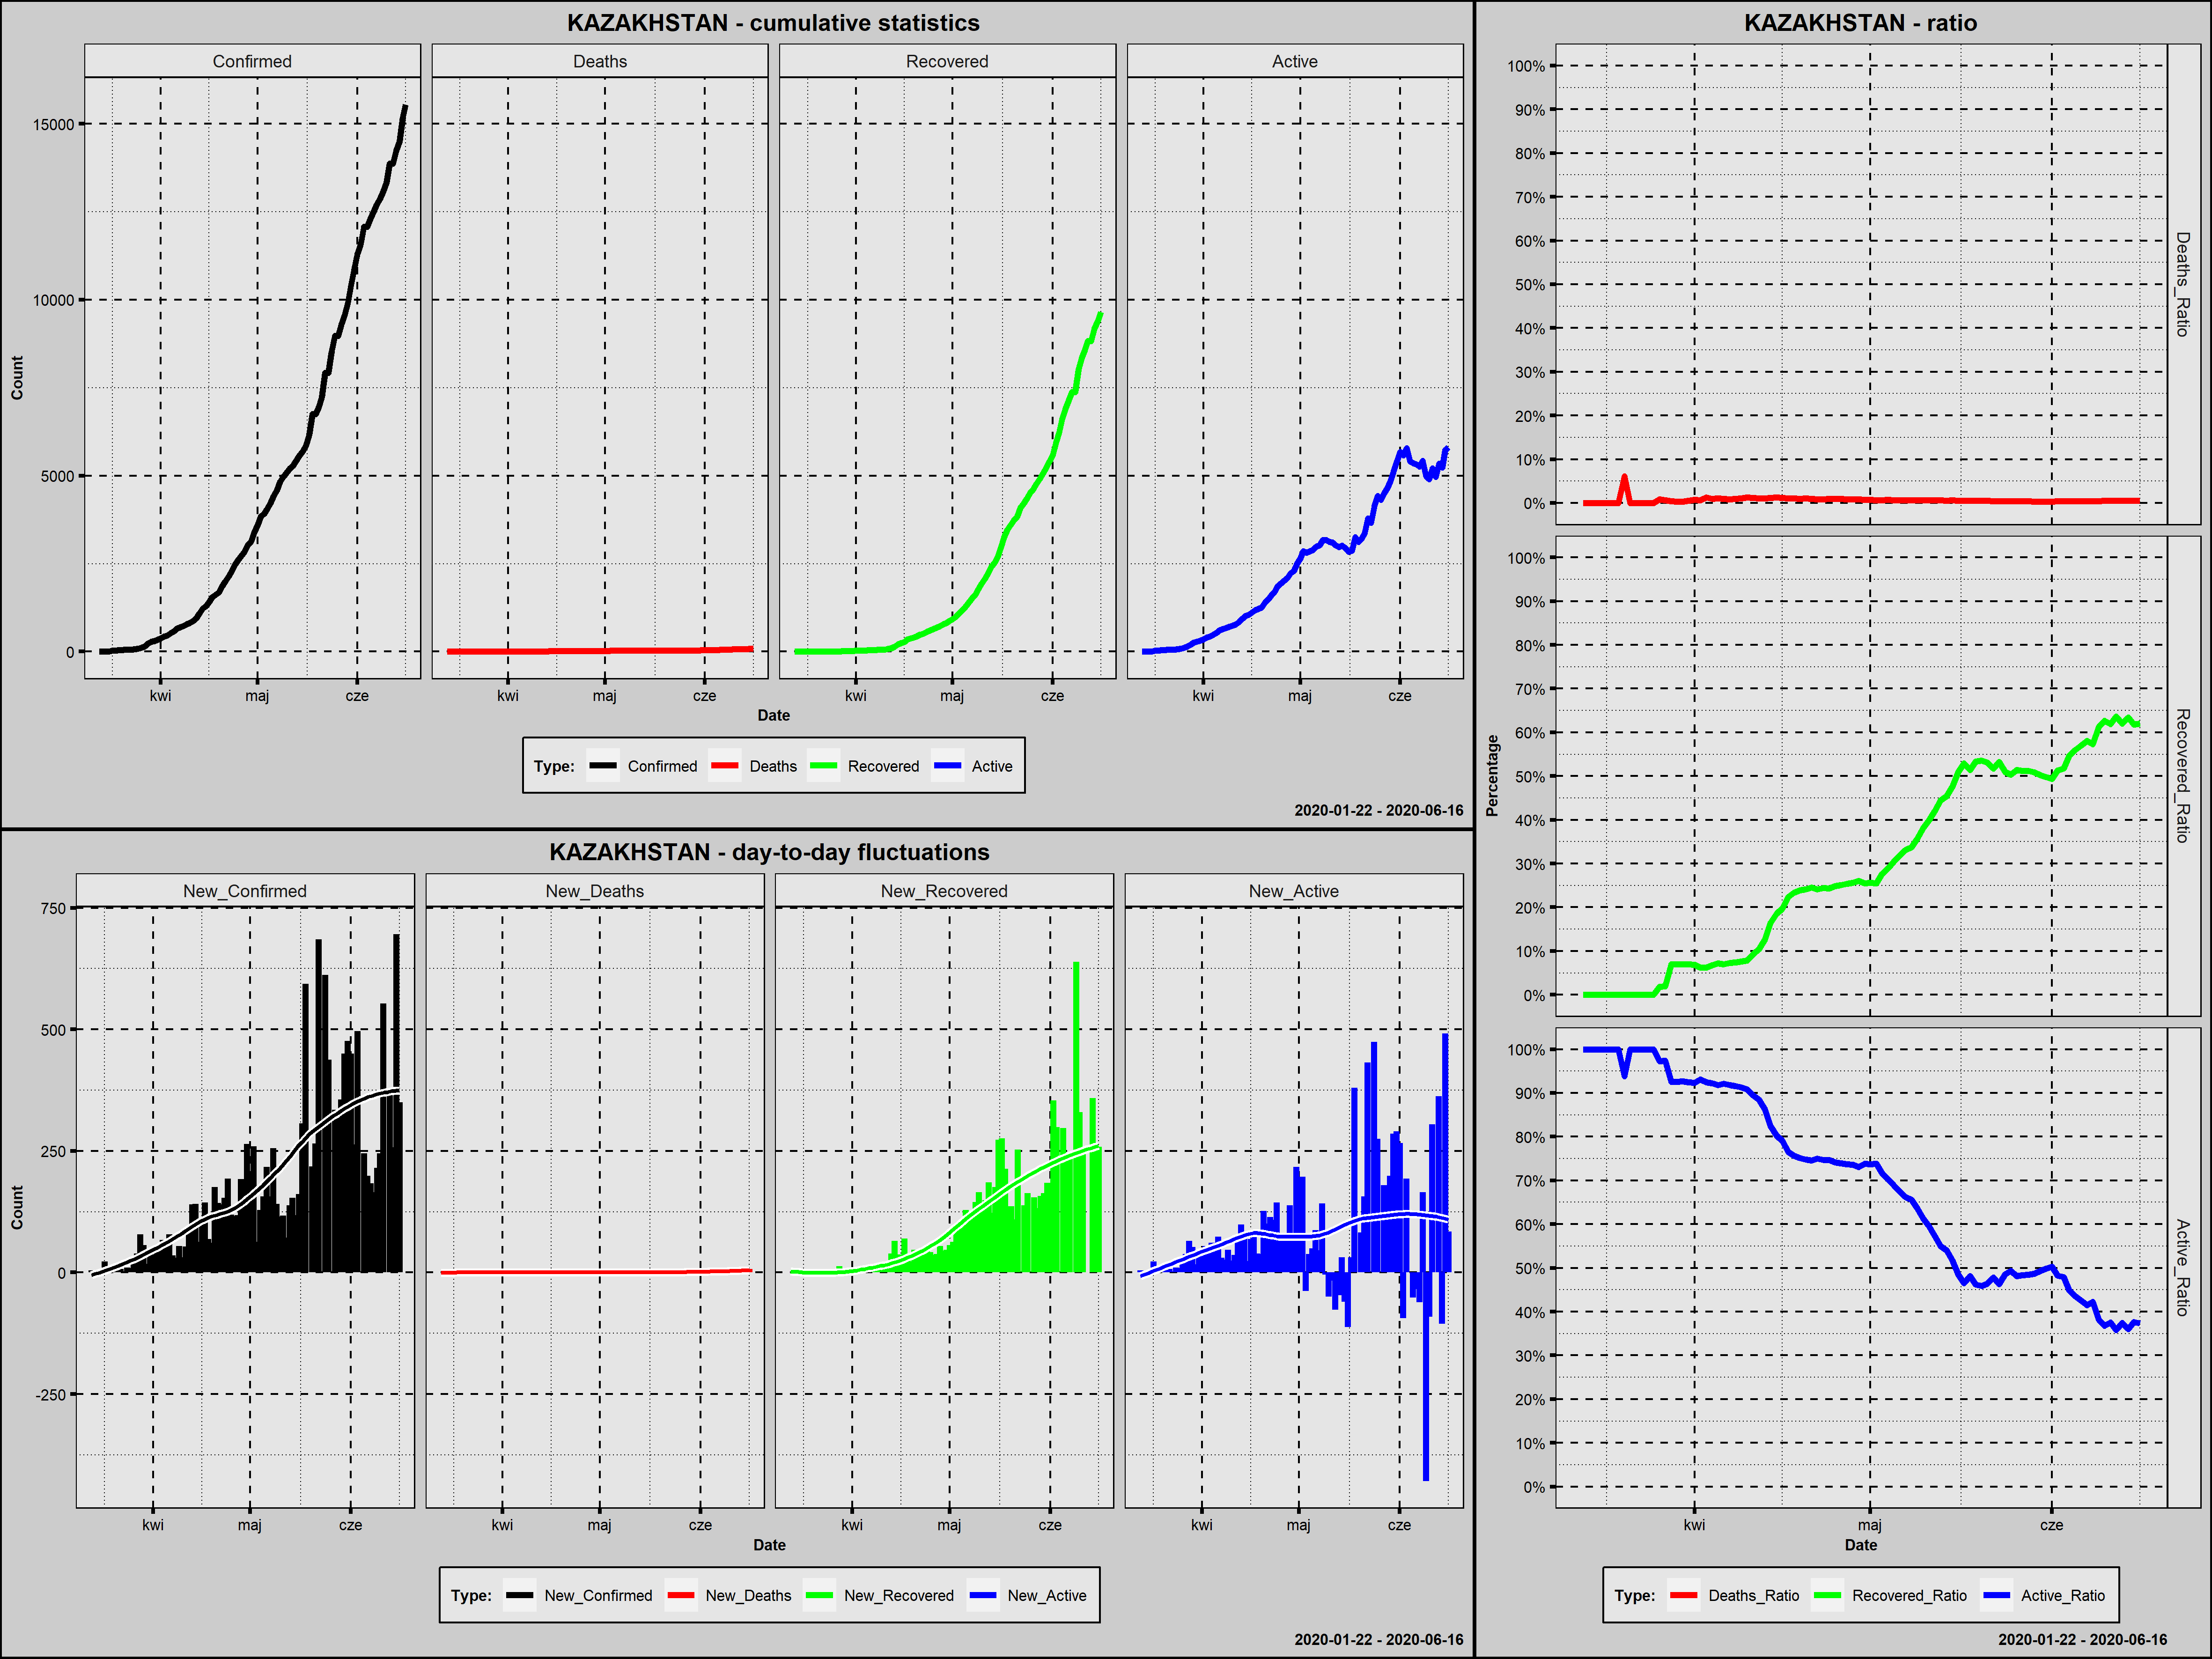

Data behind this chart, as committed beside it:
Country; Date; Confirmed; New_Confirmed; Deaths; New_Deaths; Recovered; New_Recovered; Active; New_Active; Year; Month; Day; Week_Day; Deaths_Ratio; Recovered_Ratio; Active_Ratio; Day_Since_1st_Confirmed; Day_Since_100st_Confirmed
Kazakhstan; 2020-03-13; 4; 4; 0; 0; 0; 0; 4; 4; 2020; marzec; 13; piątek; 0,0000; 0,0000; 1,0000; 1; 0
Kazakhstan; 2020-03-14; 6; 2; 0; 0; 0; 0; 6; 2; 2020; marzec; 14; sobota; 0,0000; 0,0000; 1,0000; 2; 0
Kazakhstan; 2020-03-15; 9; 3; 0; 0; 0; 0; 9; 3; 2020; marzec; 15; niedziela; 0,0000; 0,0000; 1,0000; 3; 0
Kazakhstan; 2020-03-16; 10; 1; 0; 0; 0; 0; 10; 1; 2020; marzec; 16; poniedziałek; 0,0000; 0,0000; 1,0000; 4; 0
Kazakhstan; 2020-03-17; 33; 23; 0; 0; 0; 0; 33; 23; 2020; marzec; 17; wtorek; 0,0000; 0,0000; 1,0000; 5; 0
Kazakhstan; 2020-03-18; 35; 2; 0; 0; 0; 0; 35; 2; 2020; marzec; 18; środa; 0,0000; 0,0000; 1,0000; 6; 0
Kazakhstan; 2020-03-19; 44; 9; 0; 0; 0; 0; 44; 9; 2020; marzec; 19; czwartek; 0,0000; 0,0000; 1,0000; 7; 0
Kazakhstan; 2020-03-20; 49; 5; 3; 3; 0; 0; 46; 2; 2020; marzec; 20; piątek; 0,0612; 0,0000; 0,9388; 8; 0
Kazakhstan; 2020-03-21; 53; 4; 0; -3; 0; 0; 53; 7; 2020; marzec; 21; sobota; 0,0000; 0,0000; 1,0000; 9; 0
Kazakhstan; 2020-03-22; 60; 7; 0; 0; 0; 0; 60; 7; 2020; marzec; 22; niedziela; 0,0000; 0,0000; 1,0000; 10; 0
Kazakhstan; 2020-03-23; 62; 2; 0; 0; 0; 0; 62; 2; 2020; marzec; 23; poniedziałek; 0,0000; 0,0000; 1,0000; 11; 0
Kazakhstan; 2020-03-24; 72; 10; 0; 0; 0; 0; 72; 10; 2020; marzec; 24; wtorek; 0,0000; 0,0000; 1,0000; 12; 0
Kazakhstan; 2020-03-25; 81; 9; 0; 0; 0; 0; 81; 9; 2020; marzec; 25; środa; 0,0000; 0,0000; 1,0000; 13; 0
Kazakhstan; 2020-03-26; 111; 30; 1; 1; 2; 2; 108; 27; 2020; marzec; 26; czwartek; 0,0090; 0,0180; 0,9730; 14; 1
Kazakhstan; 2020-03-27; 150; 39; 1; 0; 3; 1; 146; 38; 2020; marzec; 27; piątek; 0,0067; 0,0200; 0,9733; 15; 2
Kazakhstan; 2020-03-28; 228; 78; 1; 0; 16; 13; 211; 65; 2020; marzec; 28; sobota; 0,0044; 0,0702; 0,9254; 16; 3
Kazakhstan; 2020-03-29; 284; 56; 1; 0; 20; 4; 263; 52; 2020; marzec; 29; niedziela; 0,0035; 0,0704; 0,9261; 17; 4
Kazakhstan; 2020-03-30; 302; 18; 1; 0; 21; 1; 280; 17; 2020; marzec; 30; poniedziałek; 0,0033; 0,0695; 0,9272; 18; 5
Kazakhstan; 2020-03-31; 343; 41; 2; 1; 24; 3; 317; 37; 2020; marzec; 31; wtorek; 0,0058; 0,0700; 0,9242; 19; 6
Kazakhstan; 2020-04-01; 380; 37; 3; 1; 26; 2; 351; 34; 2020; kwiecień; 1; środa; 0,0079; 0,0684; 0,9237; 20; 7
Kazakhstan; 2020-04-02; 435; 55; 3; 0; 27; 1; 405; 54; 2020; kwiecień; 2; czwartek; 0,0069; 0,0621; 0,9310; 21; 8
Kazakhstan; 2020-04-03; 464; 29; 6; 3; 29; 2; 429; 24; 2020; kwiecień; 3; piątek; 0,0129; 0,0625; 0,9246; 22; 9
Kazakhstan; 2020-04-04; 531; 67; 5; -1; 36; 7; 490; 61; 2020; kwiecień; 4; sobota; 0,0094; 0,0678; 0,9228; 23; 10
Kazakhstan; 2020-04-05; 584; 53; 6; 1; 42; 6; 536; 46; 2020; kwiecień; 5; niedziela; 0,0103; 0,0719; 0,9178; 24; 11
Kazakhstan; 2020-04-06; 662; 78; 6; 0; 46; 4; 610; 74; 2020; kwiecień; 6; poniedziałek; 0,0091; 0,0695; 0,9215; 25; 12
Kazakhstan; 2020-04-07; 697; 35; 6; 0; 51; 5; 640; 30; 2020; kwiecień; 7; wtorek; 0,0086; 0,0732; 0,9182; 26; 13
Kazakhstan; 2020-04-08; 727; 30; 7; 1; 54; 3; 666; 26; 2020; kwiecień; 8; środa; 0,0096; 0,0743; 0,9161; 27; 14
Kazakhstan; 2020-04-09; 781; 54; 8; 1; 60; 6; 713; 47; 2020; kwiecień; 9; czwartek; 0,0102; 0,0768; 0,9129; 28; 15
Kazakhstan; 2020-04-10; 812; 31; 10; 2; 64; 4; 738; 25; 2020; kwiecień; 10; piątek; 0,0123; 0,0788; 0,9089; 29; 16
Kazakhstan; 2020-04-11; 865; 53; 10; 0; 81; 17; 774; 36; 2020; kwiecień; 11; sobota; 0,0116; 0,0936; 0,8948; 30; 17
Kazakhstan; 2020-04-12; 951; 86; 10; 0; 99; 18; 842; 68; 2020; kwiecień; 12; niedziela; 0,0105; 0,1041; 0,8854; 31; 18
Kazakhstan; 2020-04-13; 1091; 140; 12; 2; 138; 39; 941; 99; 2020; kwiecień; 13; poniedziałek; 0,0110; 0,1265; 0,8625; 32; 19
Kazakhstan; 2020-04-14; 1232; 141; 14; 2; 203; 65; 1015; 74; 2020; kwiecień; 14; wtorek; 0,0114; 0,1648; 0,8239; 33; 20
Kazakhstan; 2020-04-15; 1295; 63; 16; 2; 240; 37; 1039; 24; 2020; kwiecień; 15; środa; 0,0124; 0,1853; 0,8023; 34; 21
Kazakhstan; 2020-04-16; 1402; 107; 17; 1; 277; 37; 1108; 69; 2020; kwiecień; 16; czwartek; 0,0121; 0,1976; 0,7903; 35; 22
Kazakhstan; 2020-04-17; 1546; 144; 17; 0; 347; 70; 1182; 74; 2020; kwiecień; 17; piątek; 0,0110; 0,2245; 0,7646; 36; 23
Kazakhstan; 2020-04-18; 1615; 69; 17; 0; 377; 30; 1221; 39; 2020; kwiecień; 18; sobota; 0,0105; 0,2334; 0,7560; 37; 24
Kazakhstan; 2020-04-19; 1676; 61; 17; 0; 400; 23; 1259; 38; 2020; kwiecień; 19; niedziela; 0,0101; 0,2387; 0,7512; 38; 25
Kazakhstan; 2020-04-20; 1852; 176; 19; 2; 447; 47; 1386; 127; 2020; kwiecień; 20; poniedziałek; 0,0103; 0,2414; 0,7484; 39; 26
Kazakhstan; 2020-04-21; 1995; 143; 19; 0; 489; 42; 1487; 101; 2020; kwiecień; 21; wtorek; 0,0095; 0,2451; 0,7454; 40; 27
Kazakhstan; 2020-04-22; 2135; 140; 19; 0; 515; 26; 1601; 114; 2020; kwiecień; 22; środa; 0,0089; 0,2412; 0,7499; 41; 28
Kazakhstan; 2020-04-23; 2289; 154; 20; 1; 560; 45; 1709; 108; 2020; kwiecień; 23; czwartek; 0,0087; 0,2446; 0,7466; 42; 29
Kazakhstan; 2020-04-24; 2482; 193; 25; 5; 604; 44; 1853; 144; 2020; kwiecień; 24; piątek; 0,0101; 0,2434; 0,7466; 43; 30
Kazakhstan; 2020-04-25; 2601; 119; 25; 0; 646; 42; 1930; 77; 2020; kwiecień; 25; sobota; 0,0096; 0,2484; 0,7420; 44; 31
Kazakhstan; 2020-04-26; 2717; 116; 25; 0; 682; 36; 2010; 80; 2020; kwiecień; 26; niedziela; 0,0092; 0,2510; 0,7398; 45; 32
Kazakhstan; 2020-04-27; 2835; 118; 25; 0; 720; 38; 2090; 80; 2020; kwiecień; 27; poniedziałek; 0,0088; 0,2540; 0,7372; 46; 33
Kazakhstan; 2020-04-28; 3027; 192; 25; 0; 774; 54; 2228; 138; 2020; kwiecień; 28; wtorek; 0,0083; 0,2557; 0,7360; 47; 34
Kazakhstan; 2020-04-29; 3138; 111; 25; 0; 819; 45; 2294; 66; 2020; kwiecień; 29; środa; 0,0080; 0,2610; 0,7310; 48; 35
Kazakhstan; 2020-04-30; 3402; 264; 25; 0; 866; 47; 2511; 217; 2020; kwiecień; 30; czwartek; 0,0073; 0,2546; 0,7381; 49; 36
Kazakhstan; 2020-05-01; 3597; 195; 25; 0; 922; 56; 2650; 139; 2020; maj; 1; piątek; 0,0070; 0,2563; 0,7367; 50; 37
Kazakhstan; 2020-05-02; 3857; 260; 25; 0; 985; 63; 2847; 197; 2020; maj; 2; sobota; 0,0065; 0,2554; 0,7381; 51; 38
Kazakhstan; 2020-05-03; 3920; 63; 27; 2; 1084; 99; 2809; -38; 2020; maj; 3; niedziela; 0,0069; 0,2765; 0,7166; 52; 39
Kazakhstan; 2020-05-04; 4049; 129; 29; 2; 1173; 89; 2847; 38; 2020; maj; 4; poniedziałek; 0,0072; 0,2897; 0,7031; 53; 40
Kazakhstan; 2020-05-05; 4205; 156; 29; 0; 1279; 106; 2897; 50; 2020; maj; 5; wtorek; 0,0069; 0,3042; 0,6889; 54; 41
Kazakhstan; 2020-05-06; 4422; 217; 30; 1; 1408; 129; 2984; 87; 2020; maj; 6; środa; 0,0068; 0,3184; 0,6748; 55; 42
Kazakhstan; 2020-05-07; 4578; 156; 30; 0; 1518; 110; 3030; 46; 2020; maj; 7; czwartek; 0,0066; 0,3316; 0,6619; 56; 43
Kazakhstan; 2020-05-08; 4834; 256; 31; 1; 1631; 113; 3172; 142; 2020; maj; 8; piątek; 0,0064; 0,3374; 0,6562; 57; 44
Kazakhstan; 2020-05-09; 4975; 141; 31; 0; 1776; 145; 3168; -4; 2020; maj; 9; sobota; 0,0062; 0,3570; 0,6368; 58; 45
Kazakhstan; 2020-05-10; 5090; 115; 31; 0; 1941; 165; 3118; -50; 2020; maj; 10; niedziela; 0,0061; 0,3813; 0,6126; 59; 46
Kazakhstan; 2020-05-11; 5207; 117; 32; 1; 2074; 133; 3101; -17; 2020; maj; 11; poniedziałek; 0,0061; 0,3983; 0,5955; 60; 47
... 36 more rows
